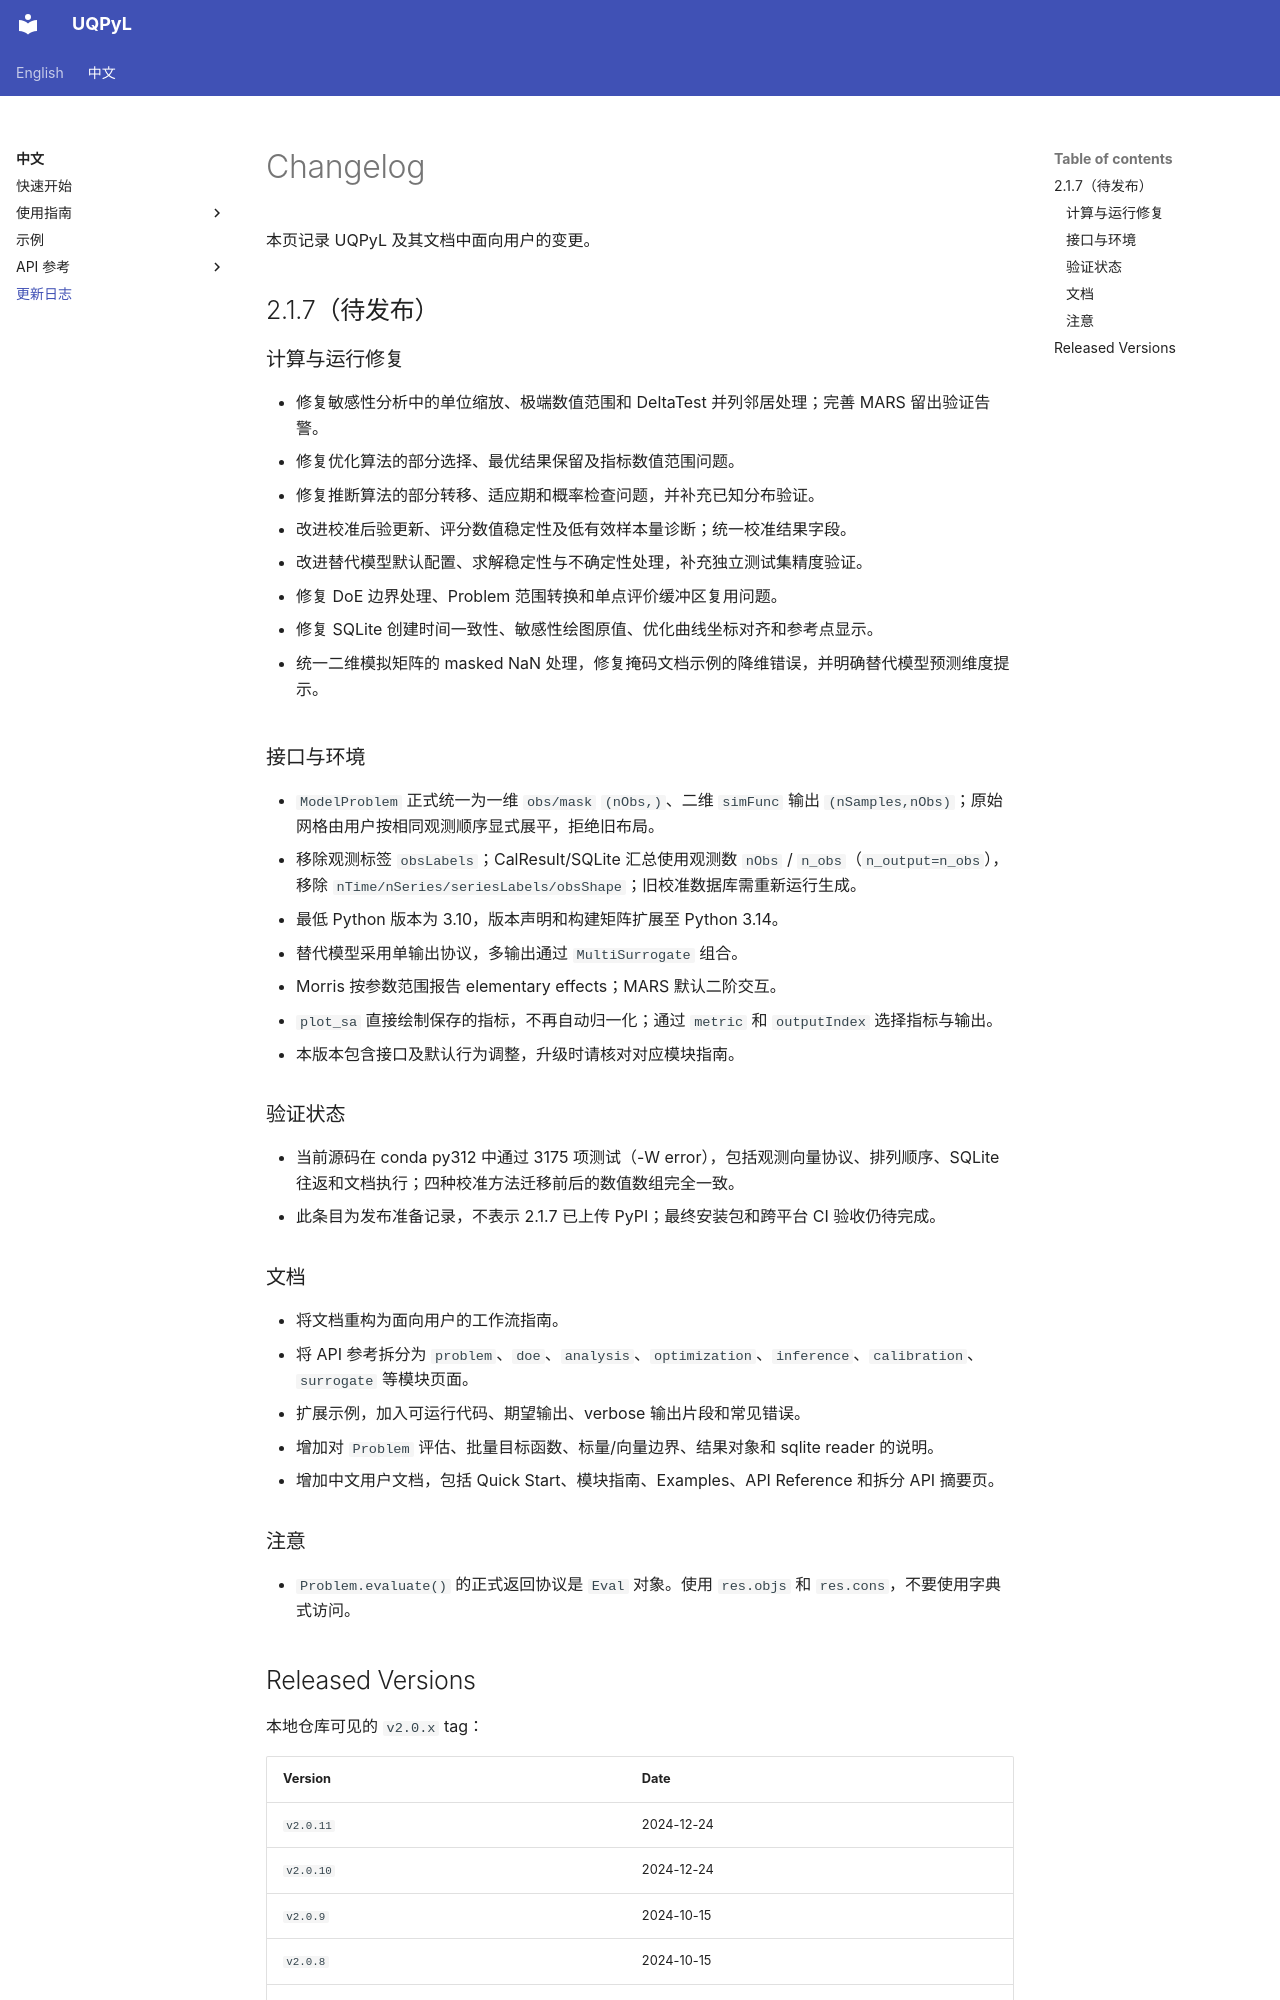

repository: smasky/UQPyL · page: cn/changelog.html · generator: mkdocs

# Changelog

本页记录 UQPyL 及其文档中面向用户的变更。

## 2.1.7（待发布）

### 计算与运行修复

- 修复敏感性分析中的单位缩放、极端数值范围和 DeltaTest 并列邻居处理；完善 MARS 留出验证告警。
- 修复优化算法的部分选择、最优结果保留及指标数值范围问题。
- 修复推断算法的部分转移、适应期和概率检查问题，并补充已知分布验证。
- 改进校准后验更新、评分数值稳定性及低有效样本量诊断；统一校准结果字段。
- 改进替代模型默认配置、求解稳定性与不确定性处理，补充独立测试集精度验证。
- 修复 DoE 边界处理、Problem 范围转换和单点评价缓冲区复用问题。
- 修复 SQLite 创建时间一致性、敏感性绘图原值、优化曲线坐标对齐和参考点显示。

- 统一二维模拟矩阵的 masked NaN 处理，修复掩码文档示例的降维错误，并明确替代模型预测维度提示。

### 接口与环境

- `ModelProblem` 正式统一为一维 `obs/mask` `(nObs,)`、二维 `simFunc` 输出 `(nSamples,nObs)`；原始网格由用户按相同观测顺序显式展平，拒绝旧布局。
- 移除观测标签 `obsLabels`；CalResult/SQLite 汇总使用观测数 `nObs` / `n_obs`（`n_output=n_obs`），移除 `nTime/nSeries/seriesLabels/obsShape`；旧校准数据库需重新运行生成。

- 最低 Python 版本为 3.10，版本声明和构建矩阵扩展至 Python 3.14。
- 替代模型采用单输出协议，多输出通过 `MultiSurrogate` 组合。
- Morris 按参数范围报告 elementary effects；MARS 默认二阶交互。
- `plot_sa` 直接绘制保存的指标，不再自动归一化；通过 `metric` 和 `outputIndex` 选择指标与输出。
- 本版本包含接口及默认行为调整，升级时请核对对应模块指南。

### 验证状态

- 当前源码在 conda py312 中通过 3175 项测试（-W error），包括观测向量协议、排列顺序、SQLite 往返和文档执行；四种校准方法迁移前后的数值数组完全一致。
- 此条目为发布准备记录，不表示 2.1.7 已上传 PyPI；最终安装包和跨平台 CI 验收仍待完成。

### 文档

- 将文档重构为面向用户的工作流指南。
- 将 API 参考拆分为 `problem`、`doe`、`analysis`、`optimization`、`inference`、`calibration`、`surrogate` 等模块页面。
- 扩展示例，加入可运行代码、期望输出、verbose 输出片段和常见错误。
- 增加对 `Problem` 评估、批量目标函数、标量/向量边界、结果对象和 sqlite reader 的说明。
- 增加中文用户文档，包括 Quick Start、模块指南、Examples、API Reference 和拆分 API 摘要页。

### 注意

- `Problem.evaluate()` 的正式返回协议是 `Eval` 对象。使用 `res.objs` 和 `res.cons`，不要使用字典式访问。
